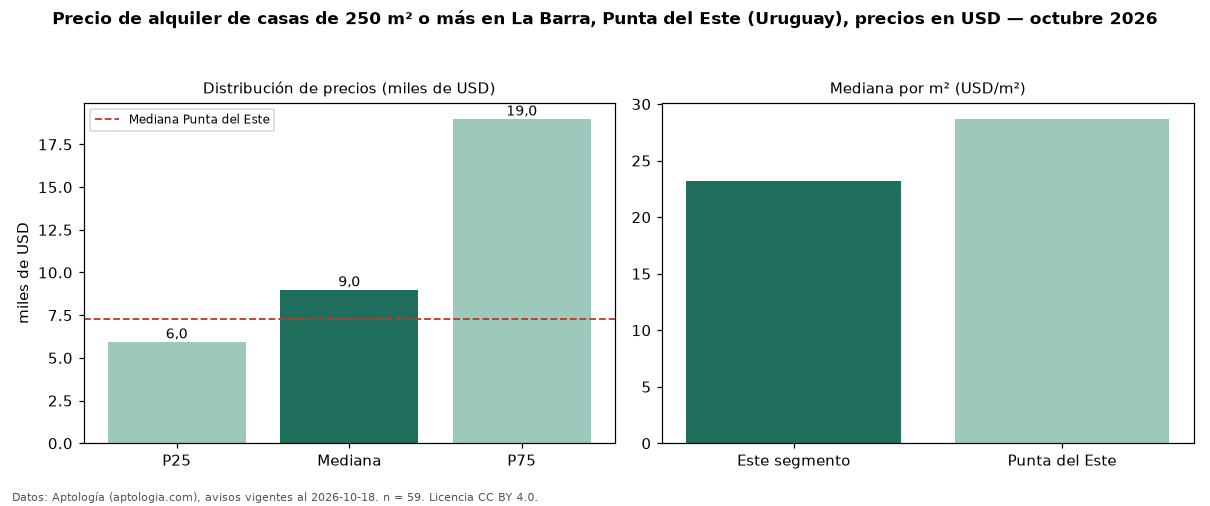

Values plotted in this chart, from the file beside it:
seccion, metrica, valor, moneda, n
filtro, area6, de 250 m² o más, , 59
precio, p25, 5950, USD, 59
precio, mediana, 9000, USD, 59
precio, p75, 19000, USD, 59
precio, minimo, 750.0, USD, 59
precio, maximo, 29000, USD, 59
m2, mediana_precio_m2, 23.24, USD, 58
m2, area_mediana_m2, 330.0, m2, 58
banos, mediana_banos, 3.0, , 
parqueadero, pct_con_parqueadero, 100.0, %, 33
habitaciones, 3+, 8900, USD, 57
ciudad, mediana_ciudad_referencia, 7300, USD, 
ciudad, mediana_m2_ciudad, 28.7, USD, 
fuente, fecha_datos, 2026-10-18, , 
fuente, atribucion, https://www.aptologia.com/uy/alquiler/pu…, , 
fuente, licencia, CC BY 4.0, , 
